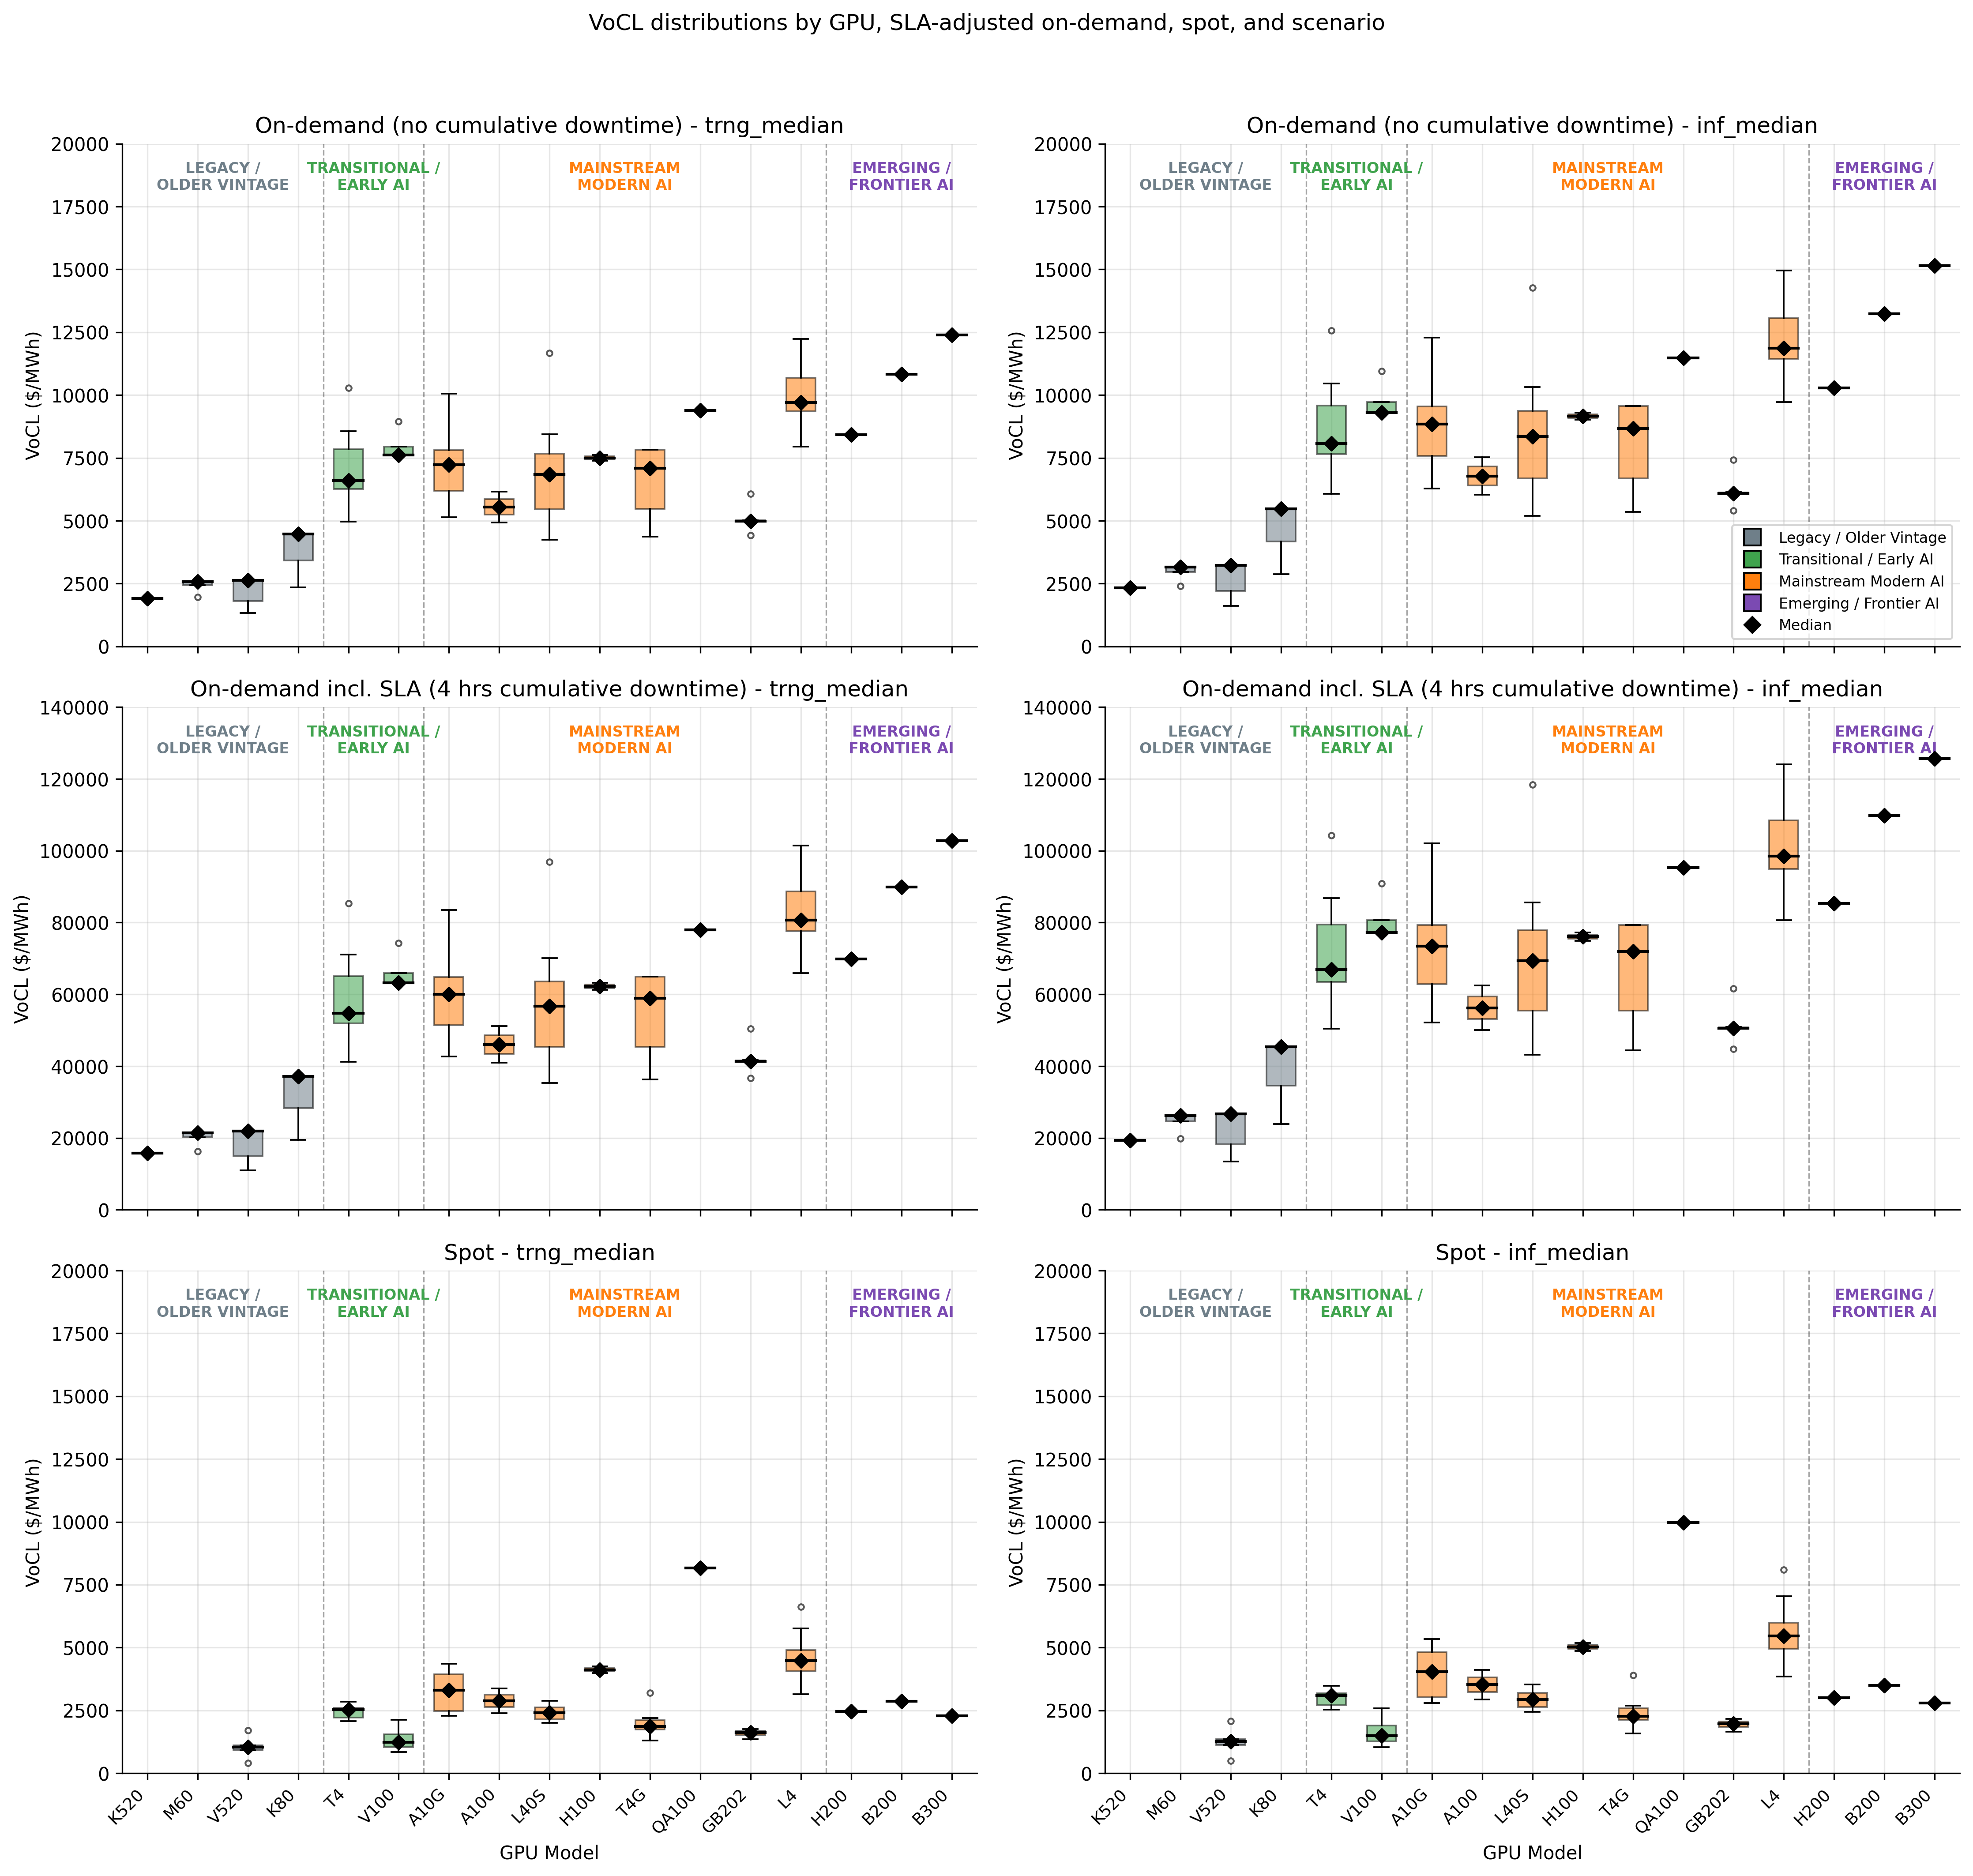

Values plotted in this chart, from the file beside it:
gpu_model_clean, gpu_vintage_group, instance_type, ondemand_trng_median, ondemand_inf_median, ondemand_sla_h3p0_trng_median, ondemand_sla_h3p0_inf_median, spot_trng_median, spot_inf_median
QA100, Mainstream Modern AI, dl2q.24xlarge, 9395, 11483, 77978, 95306, 8166, 9980
K520, Legacy / Older Vintage, g2.2xlarge, 1902, 2324, 15783, 19290, , 
K520, Legacy / Older Vintage, g2.8xlarge, 1902, 2324, 15783, 19290, , 
M60, Legacy / Older Vintage, g3.16xlarge, 2585, 3160, 21457, 26225, , 
M60, Legacy / Older Vintage, g3.4xlarge, 2585, 3160, 21457, 26225, , 
M60, Legacy / Older Vintage, g3.8xlarge, 2585, 3160, 21457, 26225, , 
M60, Legacy / Older Vintage, g3s.xlarge, 1961, 2397, 16275, 19891, , 
V520, Legacy / Older Vintage, g4ad.16xlarge, 2638, 3224, 21891, 26756, 1700, 2078
V520, Legacy / Older Vintage, g4ad.2xlarge, 1801, 2201, 14949, 18271, 920.8, 1125
V520, Legacy / Older Vintage, g4ad.4xlarge, 2638, 3224, 21891, 26756, 1107, 1353
V520, Legacy / Older Vintage, g4ad.8xlarge, 2638, 3224, 21891, 26756, 1032, 1261
V520, Legacy / Older Vintage, g4ad.xlarge, 1322, 1615, 10970, 13408, 400.2, 489.1
T4, Transitional / Early AI, g4dn.12xlarge, 6598, 8064, 54764, 66934, 2169, 2651
T4, Transitional / Early AI, g4dn.16xlarge, 10276, 12560, 85293, 104247, 2842, 3474
T4, Transitional / Early AI, g4dn.2xlarge, 5919, 7234, 49127, 60044, 2257, 2758
T4, Transitional / Early AI, g4dn.4xlarge, 7107, 8687, 58992, 72101, 2534, 3097
T4, Transitional / Early AI, g4dn.8xlarge, 8564, 10467, 71078, 86873, 2564, 3133
T4, Transitional / Early AI, g4dn.metal, 6598, 8064, 54764, 66934, 2631, 3216
T4, Transitional / Early AI, g4dn.xlarge, 4968, 6072, 41235, 50399, 2074, 2535
A10G, Mainstream Modern AI, g5.12xlarge, 6335, 7742, 52577, 64261, 2468, 3017
A10G, Mainstream Modern AI, g5.16xlarge, 10055, 12289, 83455, 102001, 3523, 4306
A10G, Mainstream Modern AI, g5.24xlarge, 7648, 9348, 63482, 77589, 4363, 5332
A10G, Mainstream Modern AI, g5.2xlarge, 5779, 7063, 47964, 58622, 2284, 2792
A10G, Mainstream Modern AI, g5.48xlarge, 7648, 9348, 63482, 77589, 3880, 4742
A10G, Mainstream Modern AI, g5.4xlarge, 6824, 8341, 56643, 69231, 3075, 3759
A10G, Mainstream Modern AI, g5.8xlarge, 8314, 10162, 69008, 84344, 4097, 5007
A10G, Mainstream Modern AI, g5.xlarge, 5143, 6286, 42685, 52170, 2477, 3028
T4G, Mainstream Modern AI, g5g.16xlarge, 7820, 9558, 64905, 79328, 1699, 2077
T4G, Mainstream Modern AI, g5g.2xlarge, 5178, 6328, 42973, 52523, 2194, 2681
T4G, Mainstream Modern AI, g5g.4xlarge, 6366, 7780, 52834, 64575, 1847, 2258
T4G, Mainstream Modern AI, g5g.8xlarge, 7820, 9558, 64905, 79328, 3190, 3899
T4G, Mainstream Modern AI, g5g.metal, 7820, 9558, 64905, 79328, 1871, 2287
T4G, Mainstream Modern AI, g5g.xlarge, 4373, 5345, 36296, 44362, 1300, 1589
L4, Mainstream Modern AI, g6.12xlarge, 8885, 10860, 73749, 90138, 4318, 5278
L4, Mainstream Modern AI, g6.16xlarge, 10853, 13265, 90079, 110096, 4002, 4891
L4, Mainstream Modern AI, g6.24xlarge, 9712, 11871, 80614, 98528, 5022, 6138
L4, Mainstream Modern AI, g6.2xlarge, 8475, 10358, 70341, 85972, 4900, 5989
L4, Mainstream Modern AI, g6.48xlarge, 9712, 11871, 80614, 98528, 4903, 5992
L4, Mainstream Modern AI, g6.4xlarge, 9215, 11263, 76487, 93485, 4660, 5695
L4, Mainstream Modern AI, g6.8xlarge, 10069, 12307, 83575, 102148, 5767, 7049
L4, Mainstream Modern AI, g6.xlarge, 7950, 9716, 65982, 80645, 3793, 4636
L40S, Mainstream Modern AI, g6e.12xlarge, 5631, 6882, 46736, 57122, 2469, 3018
L40S, Mainstream Modern AI, g6e.16xlarge, 11669, 14262, 96849, 118371, 2885, 3526
L40S, Mainstream Modern AI, g6e.24xlarge, 7411, 9058, 61513, 75183, 2003, 2448
L40S, Mainstream Modern AI, g6e.2xlarge, 4963, 6066, 41196, 50350, 2189, 2676
L40S, Mainstream Modern AI, g6e.48xlarge, 7411, 9058, 61513, 75183, 2338, 2858
L40S, Mainstream Modern AI, g6e.4xlarge, 6259, 7650, 51951, 63496, 2605, 3184
L40S, Mainstream Modern AI, g6e.8xlarge, 8442, 10318, 70069, 85640, 2654, 3244
L40S, Mainstream Modern AI, g6e.xlarge, 4253, 5198, 35296, 43140, 2031, 2482
L4, Mainstream Modern AI, g6f.2xlarge, 9497, 11608, 78829, 96347, 4115, 5029
L4, Mainstream Modern AI, g6f.4xlarge, 9497, 11608, 78829, 96347, 4474, 5468
L4, Mainstream Modern AI, g6f.large, 11255, 13756, 93413, 114171, 3148, 3847
L4, Mainstream Modern AI, g6f.xlarge, 9497, 11608, 78829, 96347, 3783, 4624
GB202, Mainstream Modern AI, g7e.12xlarge, 4980, 6087, 41337, 50523, 1648, 2014
GB202, Mainstream Modern AI, g7e.24xlarge, 4980, 6087, 41337, 50523, 1571, 1920
GB202, Mainstream Modern AI, g7e.2xlarge, 4418, 5399, 36666, 44814, 1358, 1660
GB202, Mainstream Modern AI, g7e.48xlarge, 4980, 6087, 41337, 50523, 1764, 2156
GB202, Mainstream Modern AI, g7e.4xlarge, 5019, 6135, 41659, 50917, 1489, 1819
GB202, Mainstream Modern AI, g7e.8xlarge, 6075, 7425, 50424, 61629, 1695, 2071
L4, Mainstream Modern AI, gr6.4xlarge, 10720, 13102, 88973, 108745, 4872, 5955
... 16 more rows
